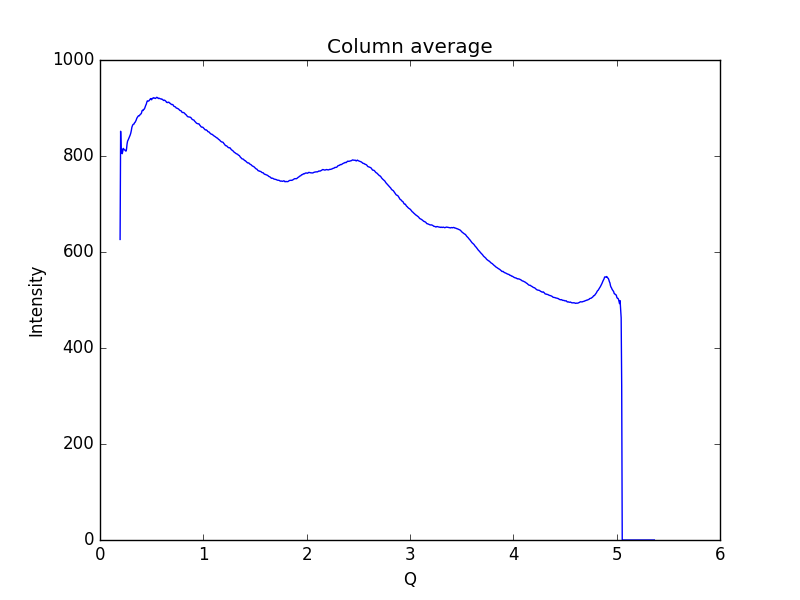

The table this chart was drawn from, first rows:
0.19448614755544588, 626.18
0.1997, 851.5
0.2048, 805.9
0.21, 814.8
0.2152, 804.8
0.2204, 809.9
0.2255, 815.8
0.2307, 814.5
0.2359, 812.9
0.2411, 812.5
0.2462, 811.1
0.2514, 810.1
0.2566, 814.3
0.2618, 824.8
0.2669, 831.1
0.2721, 833.2
0.2773, 835.9
0.2825, 838.8
0.2876, 841.6
0.2928, 844.1
0.298, 847.9
0.3032, 853
0.3083, 859.6
0.3135, 862.9
0.3187, 865.4
0.3239, 866.2
0.329, 866.5
0.3342, 869.2
0.3394, 870.1
0.3446, 872.3
0.3497, 874.5
0.3549, 877.9
0.3601, 880.1
0.3653, 881.6
0.3704, 883.3
0.3756, 884
0.3808, 883.7
0.386, 885.6
0.3911, 887
0.3963, 887.6
0.4015, 889.6
0.4067, 894.1
0.4118, 895.3
0.417, 894.7
0.4222, 896.9
0.4274, 897.5
0.4325, 899.5
0.4377, 902.8
0.4429, 905.8
0.4481, 908.1
0.4532, 912.3
0.4584, 914.9
0.4636, 914.5
0.4688, 914.4
0.4739, 915
0.4791, 916.4
0.4843, 917.9
0.4895, 919.6
0.4946, 918.6
0.4998, 917.1
0.505, 919.9
... 939 more rows
